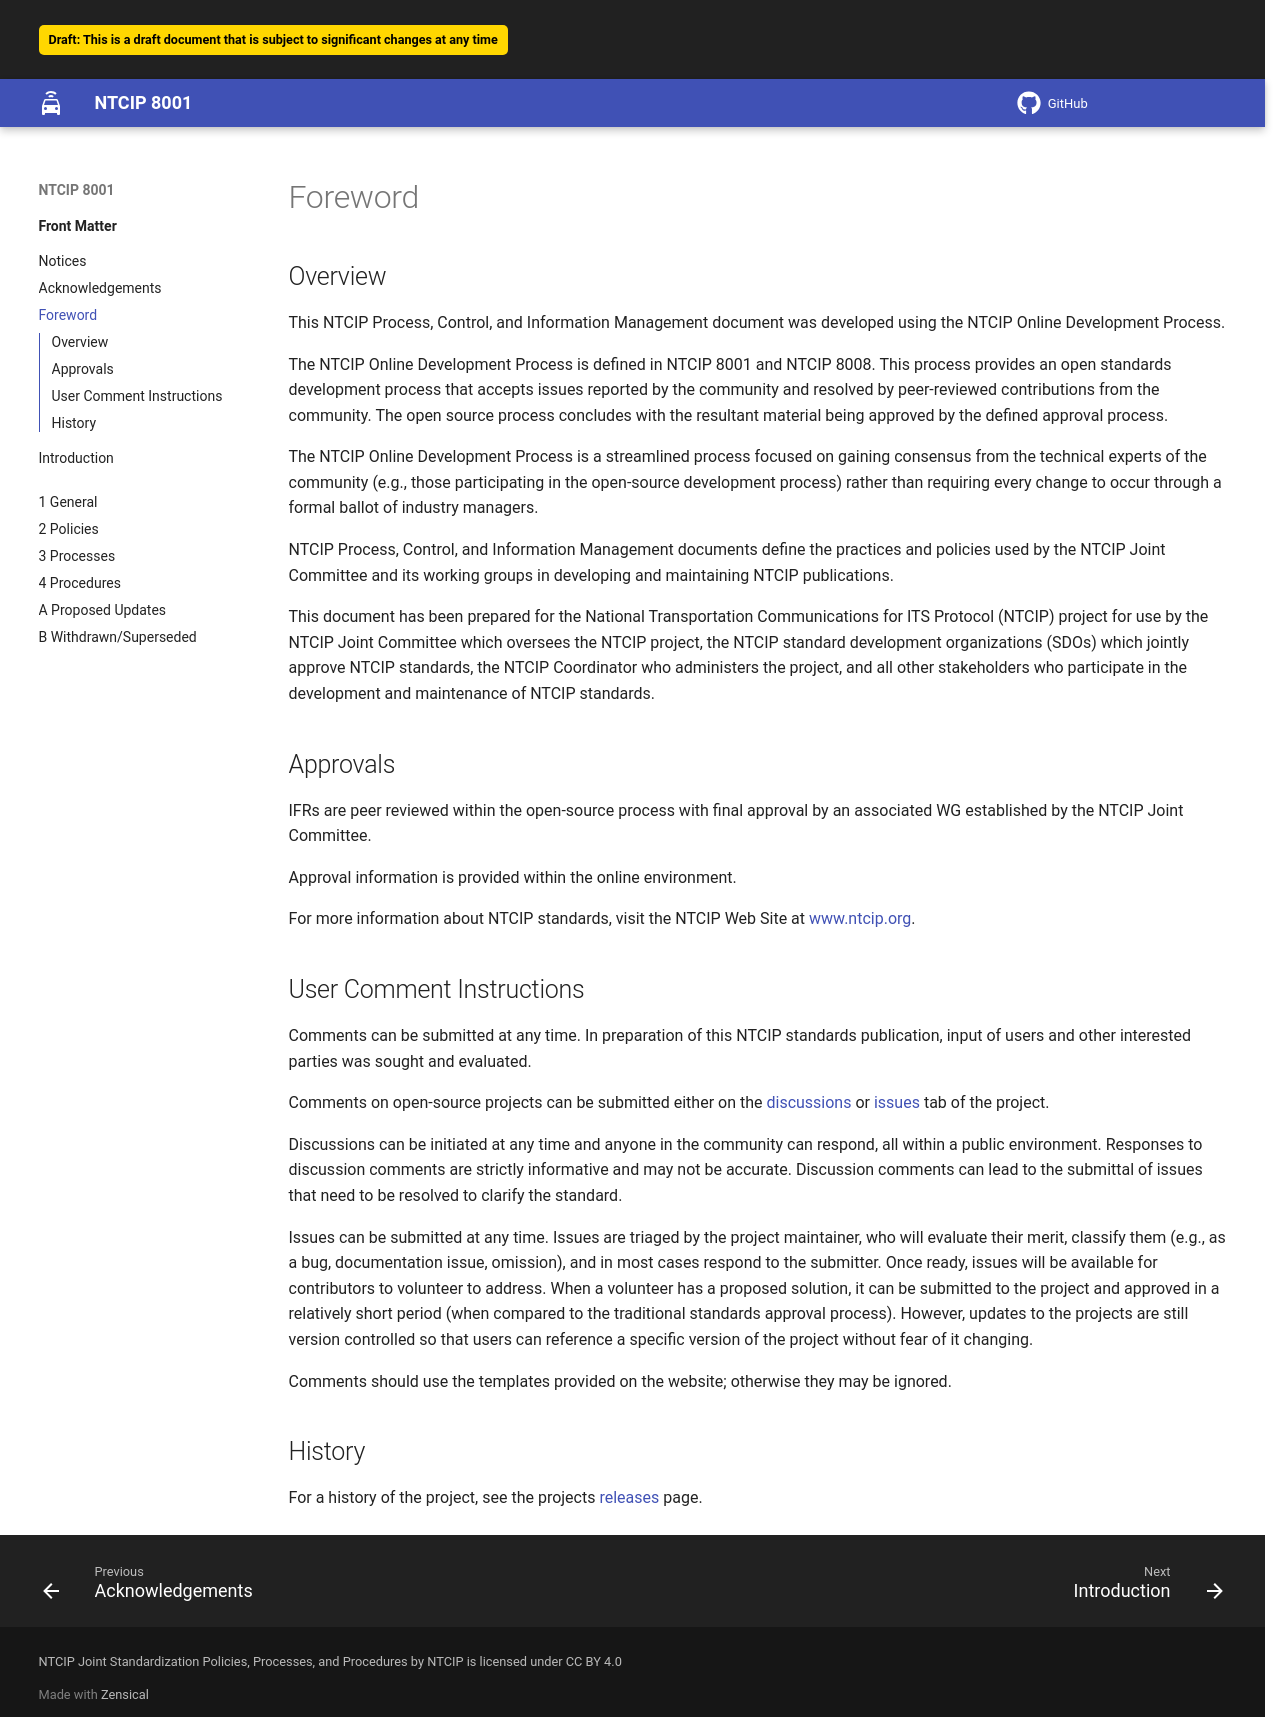

repository: ite-org/NTCIP-8001 · page: 2026-05-29_18-04-28/foreword/index.html · generator: mkdocs

# Foreword

## Overview

This NTCIP Process, Control, and Information Management document was developed using the NTCIP Online Development Process.

The NTCIP Online Development Process is defined in NTCIP 8001 and NTCIP 8008. This process provides an open standards development process that accepts issues reported by the community and resolved by peer-reviewed contributions from the community. The open source process concludes with the resultant material being approved by the defined approval process.


The NTCIP Online Development Process is a streamlined process focused on gaining consensus from the technical experts of the community (e.g., those participating in the open-source development process) rather than requiring every change to occur through a formal ballot of industry managers.

NTCIP Process, Control, and Information Management documents define the practices and policies used by the NTCIP Joint Committee and its working groups in developing and maintaining NTCIP publications.

This document has been prepared for the National Transportation Communications for ITS Protocol (NTCIP) project for use by the NTCIP Joint Committee which oversees the NTCIP project, the NTCIP standard development organizations (SDOs) which jointly approve NTCIP standards, the NTCIP Coordinator who administers the project, and all other stakeholders who participate in the development and maintenance of NTCIP standards.

## Approvals

IFRs are peer reviewed within the open-source process with final approval by an associated WG established by the NTCIP Joint Committee.

Approval information is provided within the online environment.

For more information about NTCIP standards, visit the NTCIP Web Site at [www.ntcip.org](https://www.ntcip.org).

## User Comment Instructions

Comments can be submitted at any time. In preparation of this NTCIP standards publication, input of users and other interested parties was sought and evaluated.

Comments on open-source projects can be submitted either on the [discussions](https://github.com/ite-org/NTCIP-8001/discussions) or [issues](https://github.com/ite-org/NTCIP-8001/issues) tab of the
project.

Discussions can be initiated at any time and anyone in the community can respond, all within a public environment. Responses to discussion comments are strictly informative and may not be accurate. Discussion comments can lead to the submittal of issues that need to be resolved to clarify the standard.

Issues can be submitted at any time. Issues are triaged by the project maintainer, who will evaluate their merit, classify them (e.g., as a bug, documentation issue, omission), and in most cases respond to the submitter. Once ready, issues will be available for contributors to volunteer to address. When a volunteer has a proposed solution, it can be submitted to the project and approved in a relatively short period (when compared to the traditional standards approval process). However, updates to the projects are still version controlled so that users can reference a specific version of the project without fear of it changing.

Comments should use the templates provided on the website; otherwise they may be ignored.

## History

For a history of the project, see the projects
[releases](https://github.com/ite-org/NTCIP-8001/releases) page.
